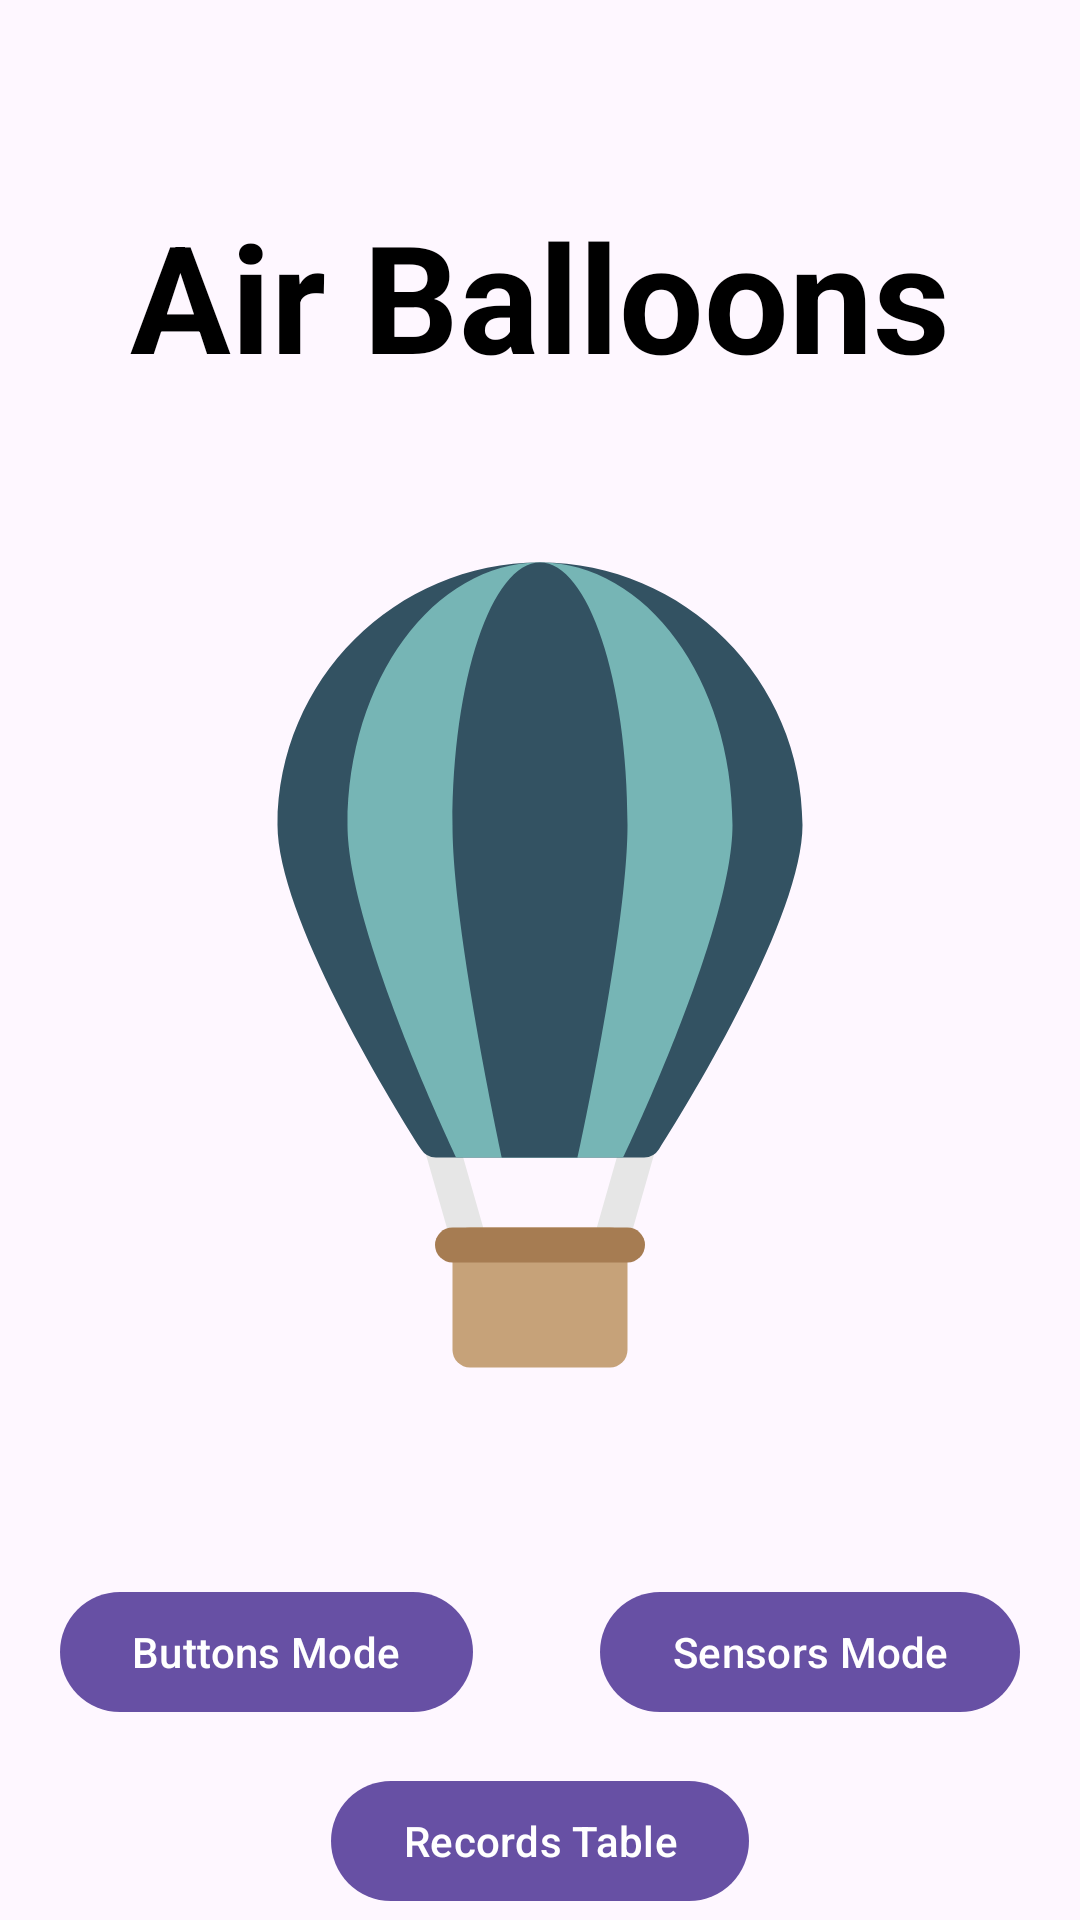

The Android layout XML behind this screen, and the referenced resources:
<!-- AndroidManifest.xml: application theme Theme.HW1AirBalloons -->
<!-- res/layout/activity_opening_screen.xml -->
<?xml version="1.0" encoding="utf-8"?>
<RelativeLayout xmlns:android="http://schemas.android.com/apk/res/android"
    xmlns:app="http://schemas.android.com/apk/res-auto"
    xmlns:tools="http://schemas.android.com/tools"
    android:layout_width="match_parent"
    android:layout_height="match_parent"
    tools:context=".MainActivity">

    <com.google.android.material.imageview.ShapeableImageView
        android:id="@+id/open_IMG_background"
        android:layout_width="match_parent"
        android:layout_height="match_parent"
        android:scaleType="centerCrop"
        tools:src="@drawable/sky" />

    <RelativeLayout
        android:id="@+id/open_container"
        android:layout_width="match_parent"
        android:layout_height="wrap_content"
        android:layout_centerInParent="true"
        android:gravity="center"
        android:orientation="vertical">

        <com.google.android.material.textview.MaterialTextView
            android:id="@+id/open_LBL_title"
            android:layout_width="wrap_content"
            android:layout_height="wrap_content"
            android:padding="@dimen/margin_default"
            android:text="@string/opening_screen_title"
            android:layout_centerHorizontal="true"
            android:textColor="@color/black"
            android:textSize="50sp"
            android:textStyle="bold" />

        <com.google.android.material.imageview.ShapeableImageView
            android:id="@+id/end_IMG_airballoon"
            android:layout_width="wrap_content"
            android:layout_height="300dp"
            android:paddingTop="20dp"
            android:layout_marginTop="@dimen/margin_default"
            app:srcCompat="@drawable/airballoon"
            android:layout_below="@id/open_LBL_title"/>
        <Space
            android:id="@+id/end_SPACE_space"
            android:layout_width="match_parent"
            android:layout_below="@id/end_IMG_airballoon"
            android:layout_height="50dp" />

        <com.google.android.material.button.MaterialButton
            android:id="@+id/open_BTN_buttons"
            android:layout_width="wrap_content"
            android:layout_height="wrap_content"
            android:layout_marginTop="@dimen/margin_default"
            android:layout_marginBottom="@dimen/margin_default"
            android:text="@string/buttons_mode_text"
            android:layout_below="@id/end_SPACE_space"
            android:layout_marginStart="20dp"
            android:layout_alignParentStart="true"/>

        <com.google.android.material.button.MaterialButton
            android:id="@+id/open_BTN_sensors"
            android:layout_width="wrap_content"
            android:layout_height="wrap_content"
            android:layout_marginTop="@dimen/margin_default"
            android:layout_marginBottom="@dimen/margin_default"
            android:text="@string/sensors_mode_text"
            android:layout_marginEnd="20dp"
            android:layout_below="@id/end_SPACE_space"
            android:layout_alignParentEnd="true"/>




    </RelativeLayout>

    <com.google.android.material.button.MaterialButton
        android:id="@+id/open_BTN_records"
        android:layout_width="wrap_content"
        android:layout_height="wrap_content"
        android:layout_centerHorizontal="true"
        android:layout_below="@id/open_container"
        android:layout_marginEnd="30dp"
        android:text="@string/records_table_text" />


</RelativeLayout>
<!-- resources referenced by this layout -->
<resources>
  <color name="black">#FF000000</color>
  <dimen name="margin_default">15dp</dimen>
  <!-- drawable airballoon: vector/xml drawable (drawable, 2049 chars, omitted) -->
  <string name="buttons_mode_text">Buttons Mode</string>
  <string name="opening_screen_title">Air Balloons</string>
  <string name="records_table_text">Records Table</string>
  <string name="sensors_mode_text">Sensors Mode</string>
  <style name="Theme.HW1AirBalloons" parent="Base.Theme.HW1AirBalloons" />
  <style name="Base.Theme.HW1AirBalloons" parent="Theme.Material3.DayNight.NoActionBar">
          
          
      </style>
</resources>
